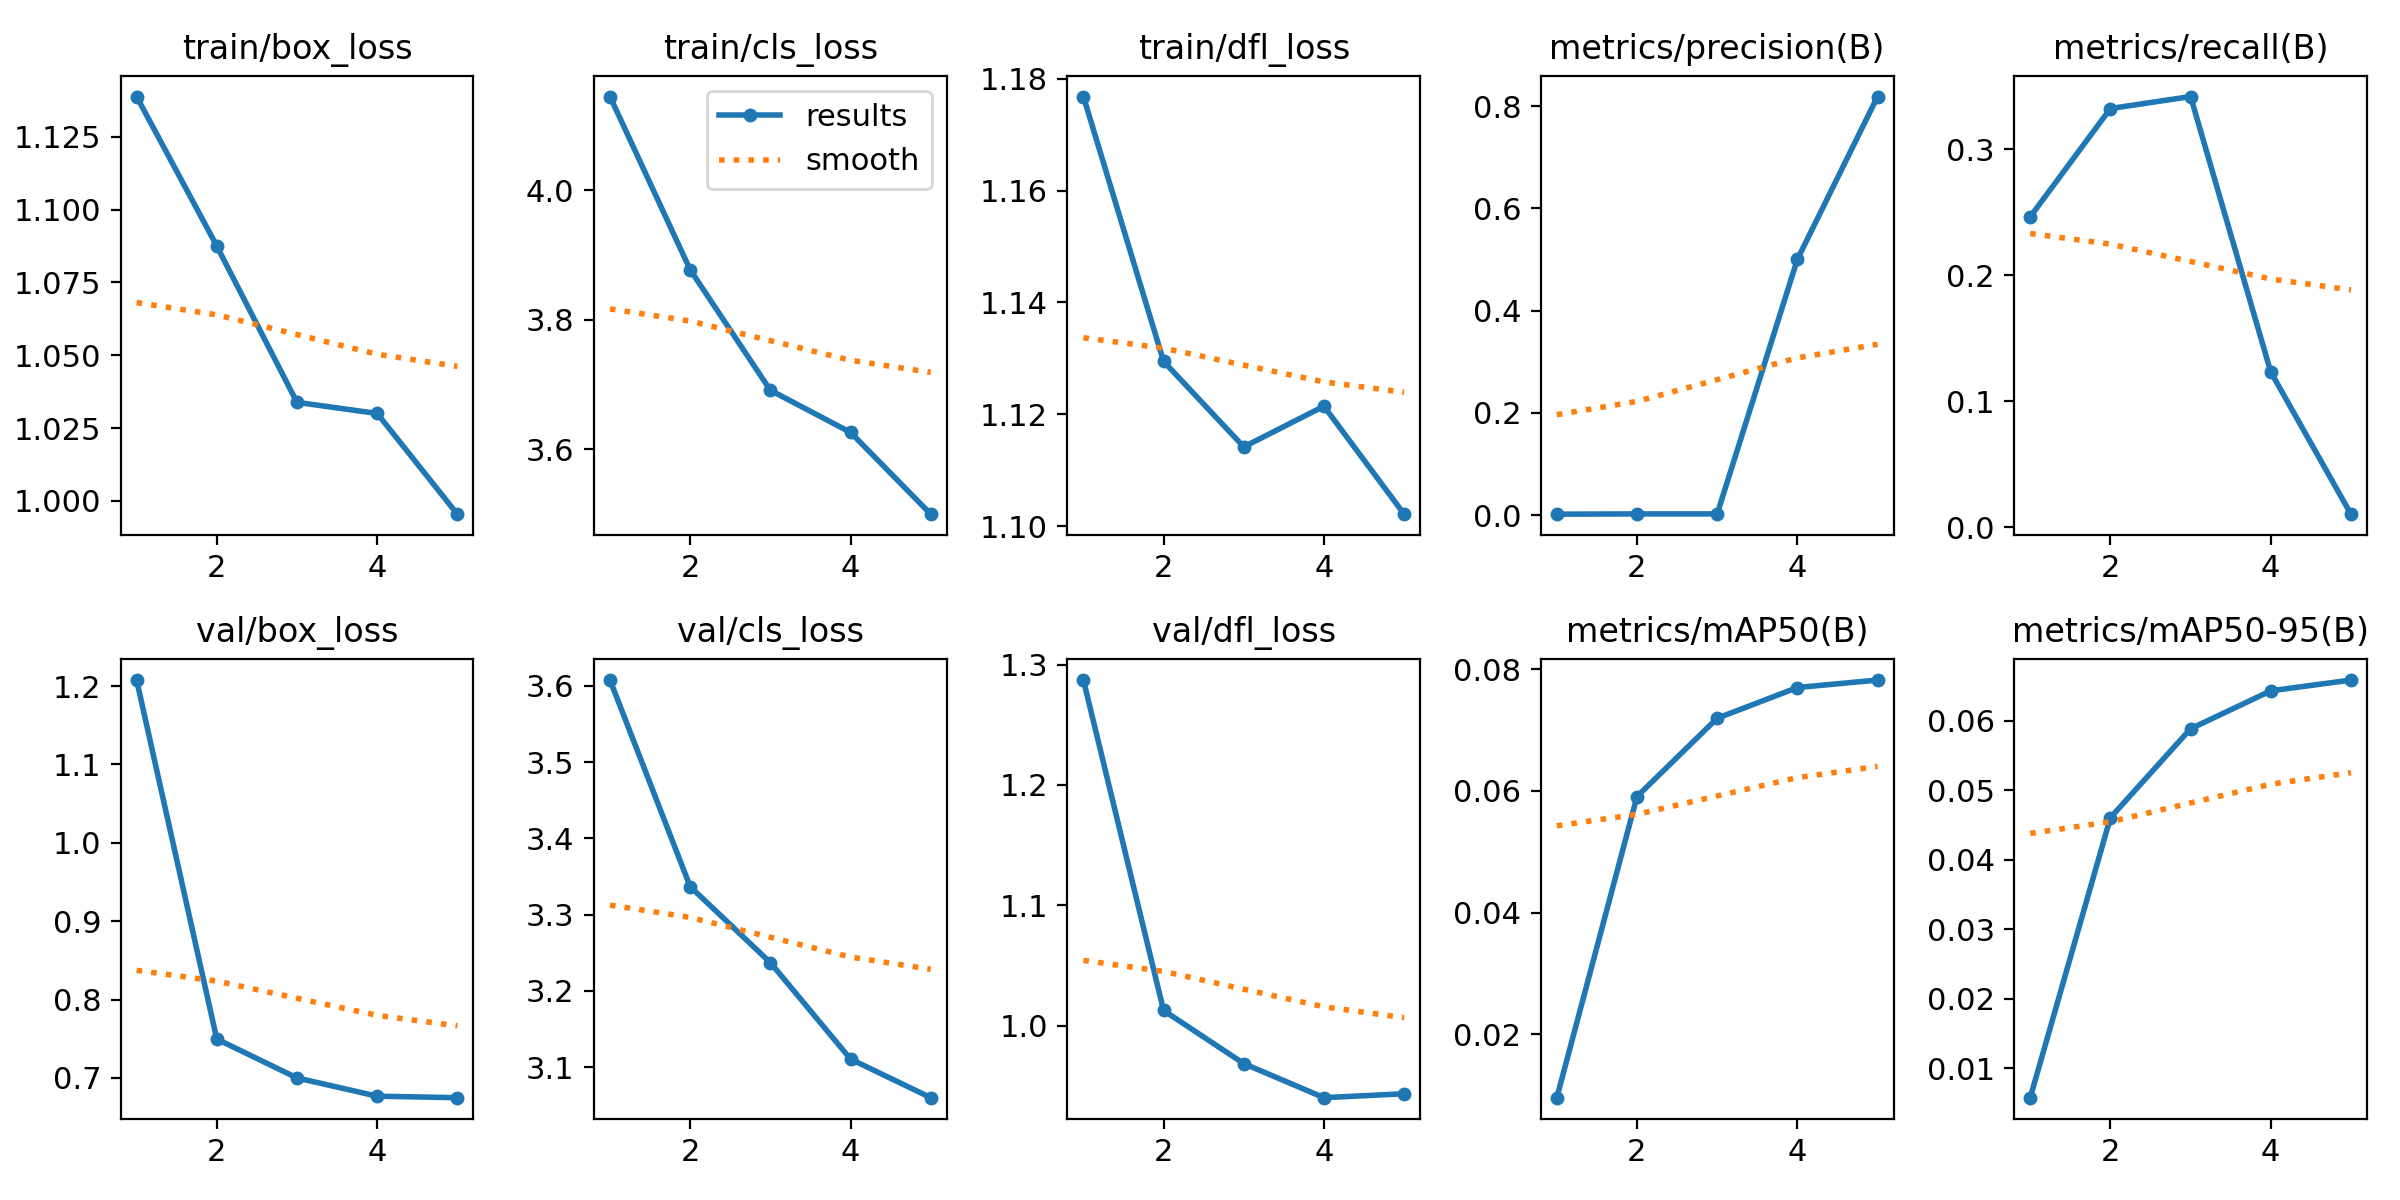

The data file committed next to this chart (first rows):
epoch, time, train/box_loss, train/cls_loss, train/dfl_loss, metrics/precision(B), metrics/recall(B), metrics/mAP50(B), metrics/mAP50-95(B), val/box_loss, val/cls_loss, val/dfl_loss, lr/pg0, lr/pg1, lr/pg2
1, 3.02, 1.139, 4.145, 1.177, 0.00167, 0.2464, 0.00959, 0.00577, 1.208, 3.607, 1.287, 0.076, 2.45868e-06, 2.45868e-06
2, 4.868, 1.087, 3.877, 1.129, 0.0022, 0.3323, 0.05908, 0.04606, 0.7496, 3.337, 1.013, 0.051, 4.02588e-06, 4.02588e-06
3, 6.726, 1.034, 3.691, 1.114, 0.00222, 0.3419, 0.07194, 0.05886, 0.7, 3.237, 0.9685, 0.026, 4.57888e-06, 4.57888e-06
4, 8.636, 1.03, 3.626, 1.121, 0.5003, 0.1231, 0.07699, 0.06432, 0.6767, 3.111, 0.9401, 0.001004, 4.11768e-06, 4.11768e-06
5, 10.79, 0.9954, 3.5, 1.102, 0.8189, 0.0102, 0.07822, 0.06587, 0.6748, 3.06, 0.9434, 2.13086e-06, 2.13086e-06, 2.13086e-06
